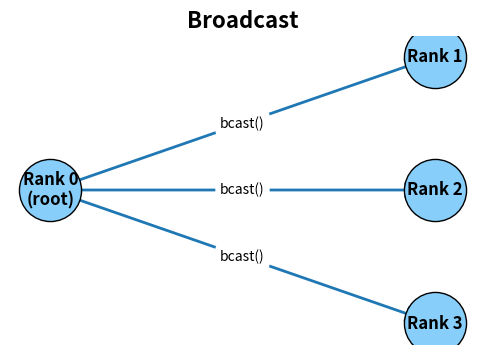
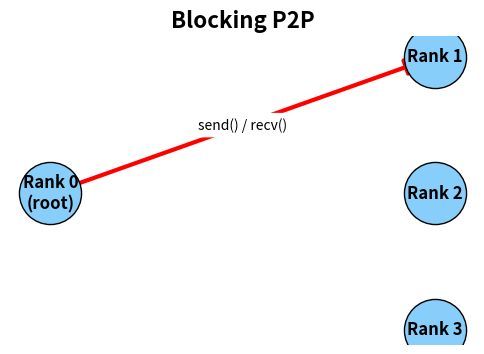
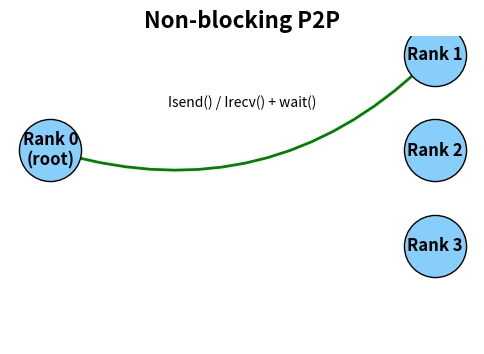
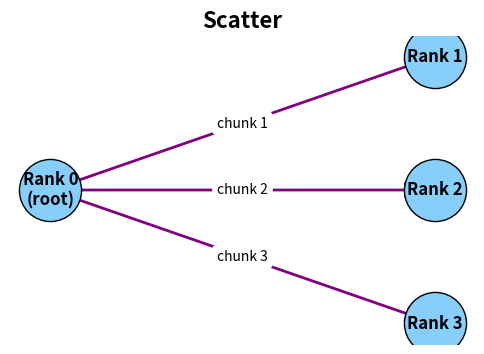
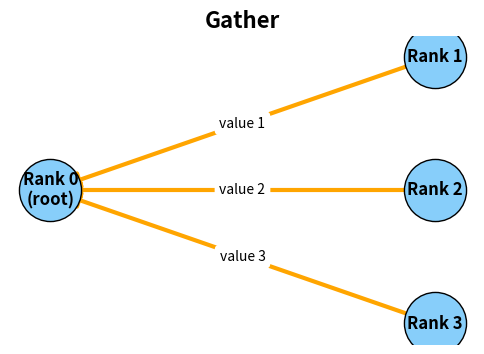

The script that saved these images, in order:
import argparse
import matplotlib.pyplot as plt
import networkx as nx
import os


OUT_DIR = "./diagrams"
os.makedirs(OUT_DIR, exist_ok=True)


def draw_diagram(name, edges, ranks, edge_style):
    """
    Draws a detailed diagram with:
    - custom colors
    - dashed/curved arrows
    - labels on edges
    - improved node styling
    """
    G = nx.DiGraph()
    G.add_nodes_from(range(ranks))
    G.add_edges_from([e[0] for e in edges])  # edges are (edge, label)

    # Layout: rank 0 left, others right
    pos = {}
    pos[0] = (-1.3, 0.5)
    for i in range(1, ranks):
        pos[i] = (1.3, 1 - i / ranks)

    plt.figure(figsize=(6, 4))

    # Draw nodes
    nx.draw_networkx_nodes(
        G,
        pos,
        node_size=2000,
        node_color="#87CEFA",
        edgecolors="black"
    )

    # Labels for nodes
    labels = {i: f"Rank {i}" + ("\n(root)" if i == 0 else "") for i in range(ranks)}
    nx.draw_networkx_labels(G, pos, labels, font_size=12, font_weight="bold")

    # Draw arrows
    for (src, dst), label in edges:
        nx.draw_networkx_edges(
            G,
            pos,
            edgelist=[(src, dst)],
            arrowstyle="-|>",
            arrowsize=25,
            width=edge_style["width"],
            edge_color=edge_style["color"],
            connectionstyle=edge_style["curve"]
        )
        # Add edge label
        label_pos = {
            "horizontalalignment": "center",
            "verticalalignment": "center"
        }
        nx.draw_networkx_edge_labels(
            G,
            pos,
            edge_labels={(src, dst): label},
            font_size=10,
            rotate=False
        )

    plt.title(name, fontsize=16, fontweight="bold")
    plt.axis("off")

    out_path = os.path.join(OUT_DIR, f"{name.replace(' ', '_').lower()}.png")
    plt.savefig(out_path, dpi=300, bbox_inches="tight")
    plt.close()
    print(f"Saved: {out_path}")


def generate_all(ranks):

    # 1) Broadcast
    broadcast_edges = [((0, r), "bcast()") for r in range(1, ranks)]
    draw_diagram(
        "Broadcast",
        broadcast_edges,
        ranks,
        edge_style={"color": "#1f77b4", "width": 2, "curve": "arc3,rad=0.0"}
    )

    # 2) Blocking P2P
    blocking_edges = [((0, 1), "send() / recv()")]
    draw_diagram(
        "Blocking P2P",
        blocking_edges,
        ranks,
        edge_style={"color": "red", "width": 3, "curve": "arc3,rad=0.0"}
    )

    # 3) Non-blocking P2P
    nonblocking_edges = [
        ((0, 1), "Isend() / Irecv() + wait()")
    ]
    draw_diagram(
        "Non-blocking P2P",
        nonblocking_edges,
        ranks,
        edge_style={"color": "green", "width": 2, "curve": "arc3,rad=0.3"}
    )

    # 4) Scatter
    scatter_edges = [
        ((0, r), f"chunk {r}") for r in range(1, ranks)
    ]
    draw_diagram(
        "Scatter",
        scatter_edges,
        ranks,
        edge_style={"color": "purple", "width": 2, "curve": "arc3,rad=0.0"}
    )

    # 5) Gather
    gather_edges = [
        ((r, 0), f"value {r}") for r in range(1, ranks)
    ]
    draw_diagram(
        "Gather",
        gather_edges,
        ranks,
        edge_style={"color": "orange", "width": 3, "curve": "arc3,rad=0.0"}
    )


if __name__ == "__main__":
    parser = argparse.ArgumentParser()
    parser.add_argument("--ranks", type=int, default=4)
    args = parser.parse_args()

    generate_all(args.ranks)
